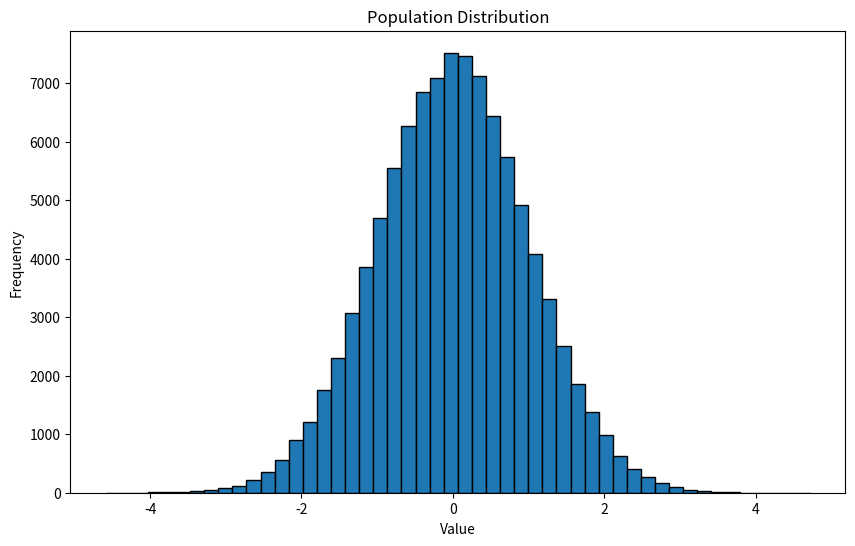
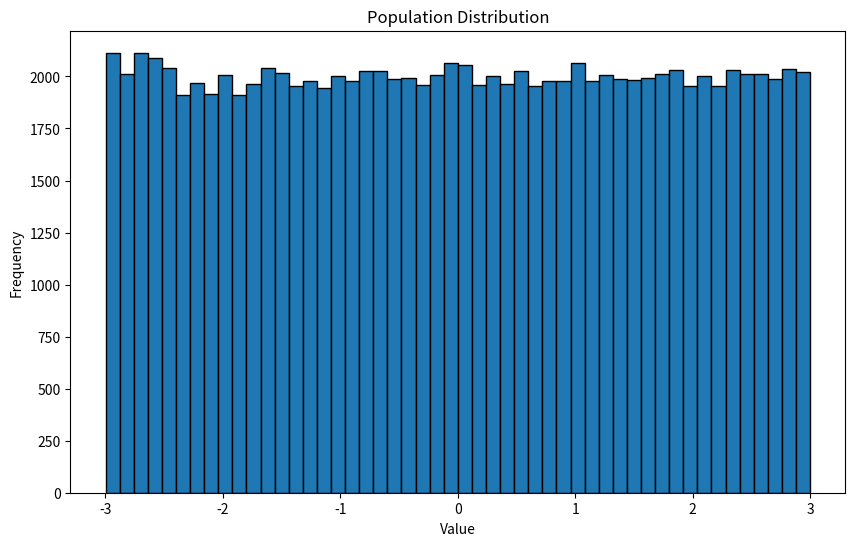
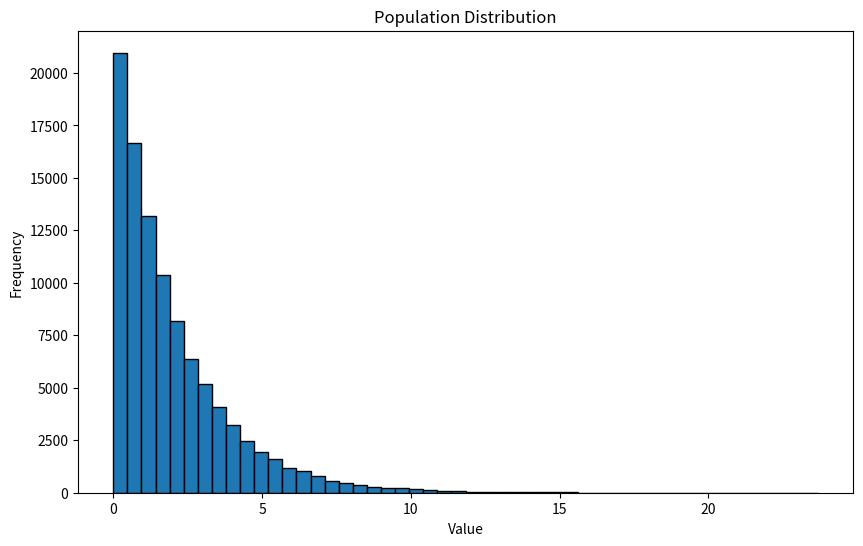
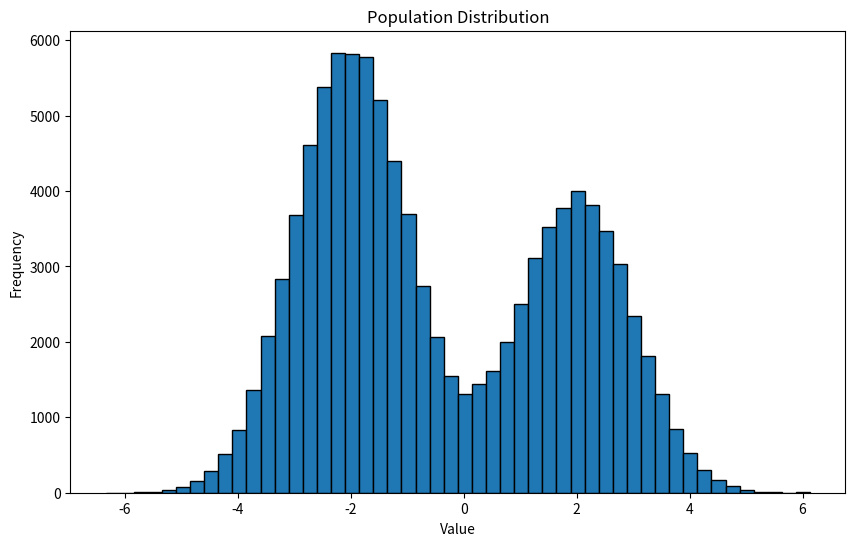

Here is the Python script that generated these plots, in order:
import numpy as np
import matplotlib.pyplot as plt

class PopulationGenerator:
    def __init__(self, size = 10000):
        """
        
        Initialize the population generator
        
        Args:
        size (int): The size of the popuzlation to generate
        """
        self.size = size
        self.population = None
        
    def generate_normal(self, mean = 0, std =1):
        """
        
        Generate a normally distributed population.
        
        Args:
        mean(float): Mean of the distribution
        std(float): Standard deviation
        """    
        self.population = np.random.normal(mean, std, self.size)
        
    def generate_uniform(self, low=0, high=1):
        """
        Generate a uniformly distributed population.
        
        Args:
        low (float): Lower bound of the distribution
        high (float): Upper bound of the distribution
        """
        self.population = np.random.uniform(low, high, self.size)

    def generate_exponential(self, scale=1.0):
        """
        Generate an exponentially distributed population.
        
        Args:
        scale (float): The scale parameter of the exponential distribution
        """
        self.population = np.random.exponential(scale, self.size)

    def generate_bimodal(self, mean1=0, std1=1, mean2=5, std2=1, ratio=0.5):
        """
        Generate a bimodal population (mixture of two normal distributions).
        
        Args:
        mean1, std1 (float): Mean and std dev of the first distribution
        mean2, std2 (float): Mean and std dev of the second distribution
        ratio (float): Ratio of the first distribution in the mixture (0 to 1)
        """
        size1 = int(self.size * ratio)
        size2 = self.size - size1
        pop1 = np.random.normal(mean1, std1, size1)
        pop2 = np.random.normal(mean2, std2, size2)
        self.population = np.concatenate([pop1, pop2])    
    def visualize_population(self):
        """
        Visualize the generated population.
        """
        if self.population is None:
            print("No population generated yet.")
            return

        plt.figure(figsize=(10, 6))
        plt.hist(self.population, bins=50, edgecolor='black')
        plt.title("Population Distribution")
        plt.xlabel("Value")
        plt.ylabel("Frequency")
        plt.show()
    
    def get_stats(self):
        """
        Get basic statistics of the population.
        """
        if self.population is None:
            return "No population generated yet."

        return {
            "mean": np.mean(self.population),
            "median": np.median(self.population),
            "std": np.std(self.population),
            "min": np.min(self.population),
            "max": np.max(self.population)
        }
        
# Usage example
if __name__ == "__main__":
    # Create a population generator
    gen = PopulationGenerator(size=100000)

    # Generate different types of populations and visualize them
    print("Normal Distribution:")
    gen.generate_normal(mean=0, std=1)
    gen.visualize_population()
    print(gen.get_stats())

    print("\nUniform Distribution:")
    gen.generate_uniform(low=-3, high=3)
    gen.visualize_population()
    print(gen.get_stats())

    print("\nExponential Distribution:")
    gen.generate_exponential(scale=2)
    gen.visualize_population()
    print(gen.get_stats())

    print("\nBimodal Distribution:")
    gen.generate_bimodal(mean1=-2, std1=1, mean2=2, std2=1, ratio=0.6)
    gen.visualize_population()
    print(gen.get_stats())                